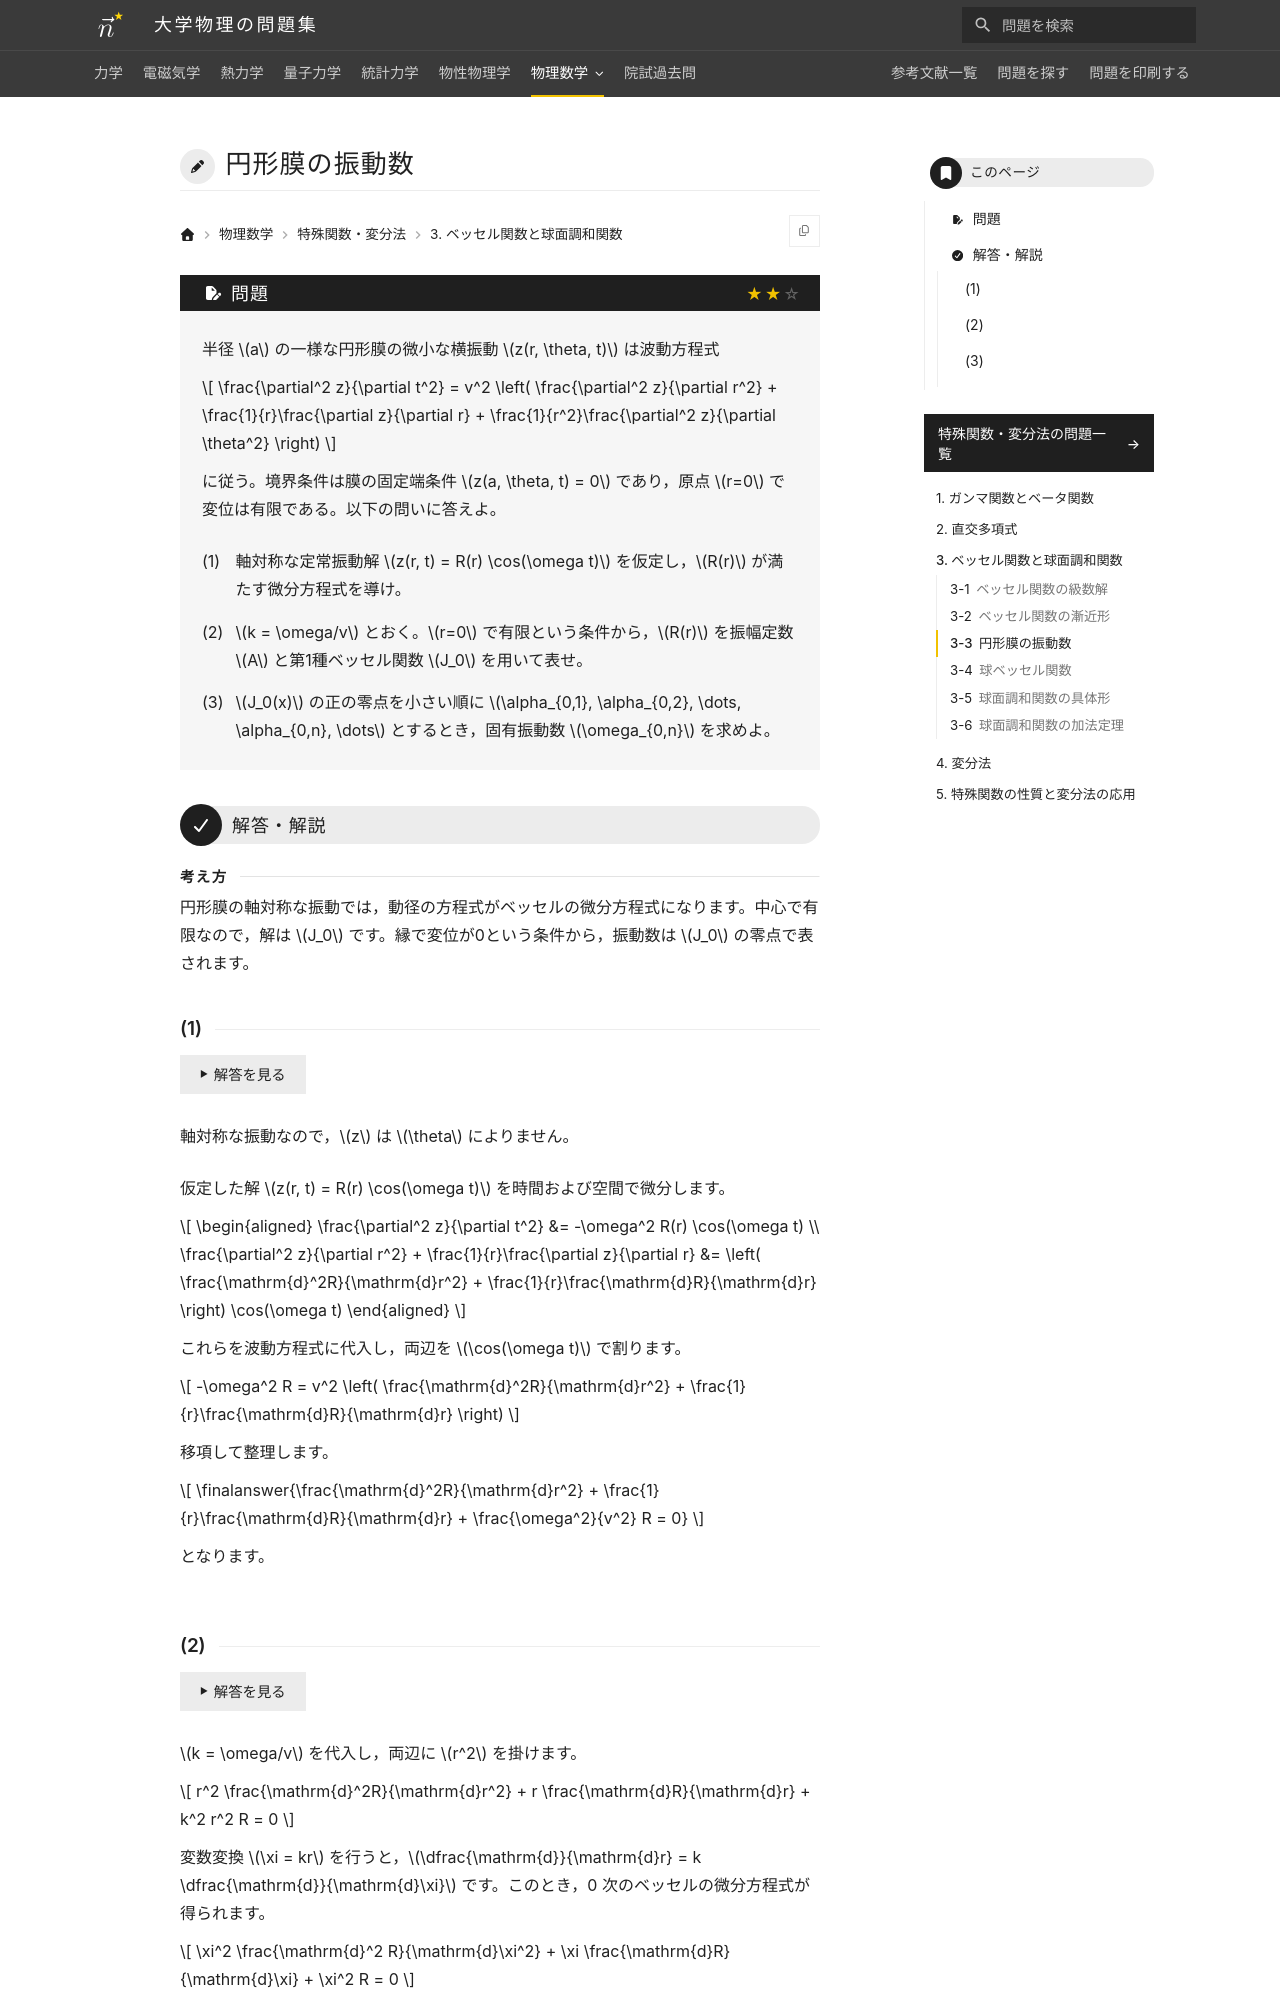

repository: Nanana-2/physics-site · page: 12special_functions/03/03_030/index.html · generator: mkdocs

---
tags:
  - 標準
---

# 円形膜の振動数

## 問題
半径 $a$ の一様な円形膜の微小な横振動 $z(r, \theta, t)$ は波動方程式

$$
\frac{\partial^2 z}{\partial t^2} = v^2 \left( \frac{\partial^2 z}{\partial r^2} + \frac{1}{r}\frac{\partial z}{\partial r} + \frac{1}{r^2}\frac{\partial^2 z}{\partial \theta^2} \right)
$$

に従う。境界条件は膜の固定端条件 $z(a, \theta, t) = 0$ であり，原点 $r=0$ で変位は有限である。以下の問いに答えよ。

(1) 軸対称な定常振動解 $z(r, t) = R(r) \cos(\omega t)$ を仮定し，$R(r)$ が満たす微分方程式を導け。

(2) $k = \omega/v$ とおく。$r=0$ で有限という条件から，$R(r)$ を振幅定数 $A$ と第1種ベッセル関数 $J_0$ を用いて表せ。

(3) $J_0(x)$ の正の零点を小さい順に $\alpha_{0,1}, \alpha_{0,2}, \dots, \alpha_{0,n}, \dots$ とするとき，固有振動数 $\omega_{0,n}$ を求めよ。

---

## 解答・解説
